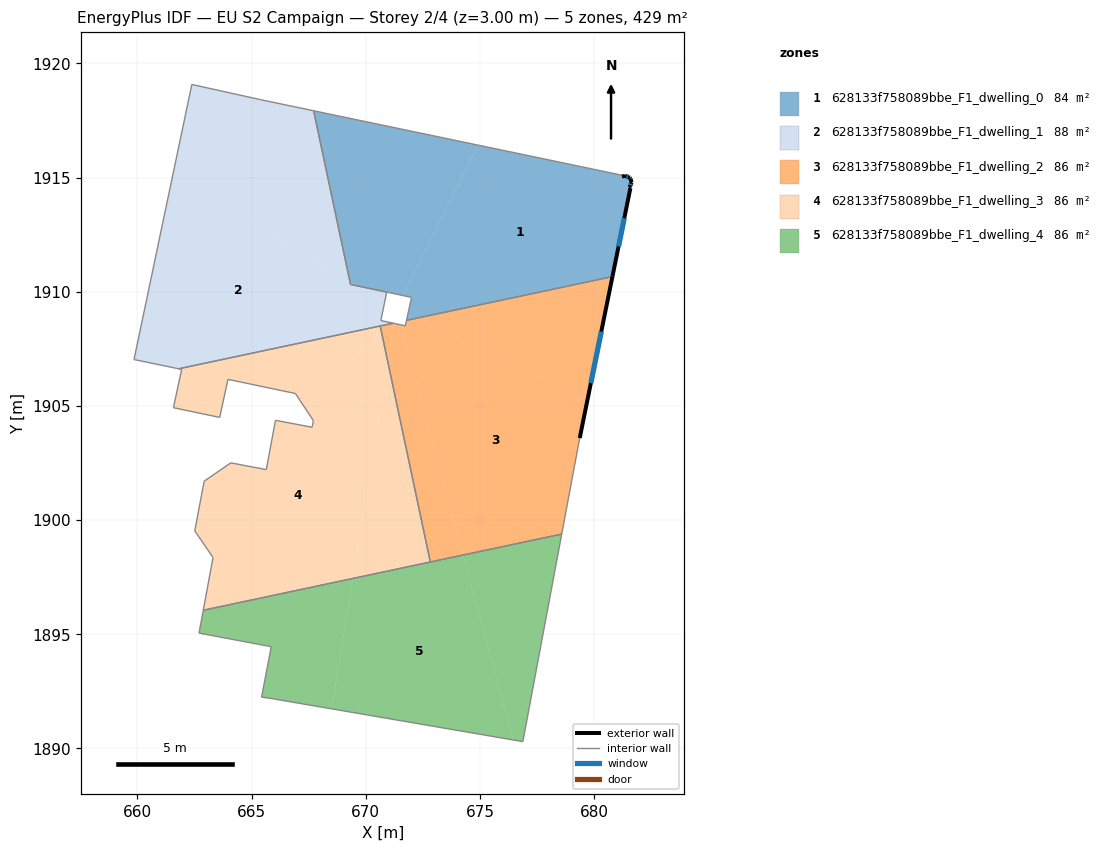
=== STOREY PLAN SPEC (per zone: floor XY polygon, exterior-wall plan segments, windows/doors) ===
zone 1: 628133f758089bbe_F1_dwelling_0  (83.5 m²)
  floor: (681.35, 1915.07) (681.56, 1914.99) (681.59, 1914.95) (681.64, 1914.79) (681.56, 1914.59) (681.54, 1914.57) (681.59, 1914.54) (680.80, 1910.66) (672.19, 1908.83) (671.84, 1909.00) (672.00, 1909.75) (671.62, 1909.83) (674.94, 1916.41) (681.21, 1915.10) (681.22, 1915.04)
  floor: (674.94, 1916.41) (671.62, 1909.83) (669.62, 1910.26) (669.31, 1910.44) (667.72, 1917.92)
  floor: (672.19, 1908.83) (671.79, 1908.74) (671.84, 1909.00)
  floor: (669.62, 1910.26) (669.33, 1910.32) (669.31, 1910.44)
  exterior wall: (681.35, 1915.07) – (681.22, 1915.04)  [0.1 m]
  exterior wall: (681.56, 1914.99) – (681.35, 1915.07)  [0.2 m]
    window: (681.49, 1915.02) – (681.42, 1915.05)  [0.1 m²]
  exterior wall: (681.56, 1914.99) – (681.56, 1914.99)  [0.0 m]
  exterior wall: (681.59, 1914.95) – (681.56, 1914.99)  [0.1 m]
  exterior wall: (681.64, 1914.79) – (681.59, 1914.95)  [0.2 m]
  exterior wall: (681.56, 1914.59) – (681.64, 1914.79)  [0.2 m]
    window: (681.59, 1914.66) – (681.62, 1914.72)  [0.1 m²]
  exterior wall: (681.54, 1914.57) – (681.56, 1914.59)  [0.0 m]
  exterior wall: (681.59, 1914.54) – (681.54, 1914.57)  [0.1 m]
  exterior wall: (680.80, 1910.66) – (681.59, 1914.54)  [4.0 m]
    window: (681.07, 1911.98) – (681.32, 1913.22)  [1.2 m²]
  interior walls: 7
zone 2: 628133f758089bbe_F1_dwelling_1  (87.9 m²)
  floor: (670.92, 1909.98) (670.83, 1909.54) (669.62, 1910.26)
  floor: (667.72, 1917.92) (669.31, 1910.44) (661.54, 1915.05) (662.38, 1919.07) (665.40, 1918.41)
  floor: (669.31, 1910.44) (669.33, 1910.32) (669.62, 1910.26) (670.83, 1909.54) (670.66, 1908.74) (670.86, 1908.69) (670.71, 1908.51) (661.81, 1906.62) (659.85, 1907.03) (661.54, 1915.05)
  floor: (671.20, 1908.62) (670.71, 1908.51) (670.86, 1908.69)
  interior walls: 9
zone 3: 628133f758089bbe_F1_dwelling_2  (85.7 m²)
  floor: (679.69, 1905.20) (679.37, 1903.59) (678.58, 1899.39) (674.26, 1898.47) (671.52, 1908.55) (671.73, 1908.51) (671.79, 1908.74) (672.19, 1908.83)
  floor: (680.80, 1910.66) (679.69, 1905.20) (672.19, 1908.83)
  floor: (671.23, 1908.61) (670.96, 1906.95) (670.64, 1908.44) (670.71, 1908.51) (671.20, 1908.62)
  floor: (671.52, 1908.55) (674.26, 1898.47) (672.83, 1898.16) (670.96, 1906.95) (671.23, 1908.61)
  exterior wall: (679.37, 1903.59) – (680.80, 1910.66)  [7.2 m]
    window: (679.86, 1905.99) – (680.31, 1908.25)  [2.2 m²]
  interior walls: 7
zone 4: 628133f758089bbe_F1_dwelling_3  (85.7 m²)
  floor: (670.63, 1908.50) (670.64, 1908.44) (667.47, 1904.72) (666.92, 1905.54) (663.97, 1906.16) (663.60, 1904.50) (661.58, 1904.92) (661.94, 1906.60) (661.81, 1906.62)
  floor: (670.64, 1908.44) (670.96, 1906.95) (669.43, 1897.44) (662.89, 1896.05) (663.31, 1898.36) (662.51, 1899.53) (662.92, 1901.70) (664.09, 1902.50) (665.65, 1902.21) (666.05, 1904.37) (667.65, 1904.07) (667.71, 1904.36) (667.47, 1904.72)
  floor: (670.96, 1906.95) (672.83, 1898.16) (669.43, 1897.44)
  interior walls: 17
zone 5: 628133f758089bbe_F1_dwelling_4  (85.7 m²)
  floor: (669.43, 1897.44) (668.51, 1891.73) (665.81, 1892.20) (665.44, 1892.25) (665.86, 1894.46) (662.70, 1895.05) (662.89, 1896.05)
  floor: (674.26, 1898.47) (676.46, 1890.37) (668.51, 1891.73) (669.43, 1897.44)
  floor: (678.58, 1899.39) (676.88, 1890.30) (676.46, 1890.37) (674.26, 1898.47)
  interior walls: 7

=== DERIVED (storey summary) ===
Building: EU S2 Campaign
Storey: 2 of 4  (floor level z = 3.00 m)
Storey gross floor area: 428.6 m²
Zones on this storey: 5
  - 628133f758089bbe_F1_dwelling_0: floor 83.5 m²; exterior wall 4.8 m (14.5 m²); 3 window(s) 1.3 m²; WWR 9.3%
  - 628133f758089bbe_F1_dwelling_1: floor 87.9 m²
  - 628133f758089bbe_F1_dwelling_2: floor 85.7 m²; exterior wall 7.2 m (21.6 m²); 1 window(s) 2.2 m²; WWR 10.2%
  - 628133f758089bbe_F1_dwelling_3: floor 85.7 m²
  - 628133f758089bbe_F1_dwelling_4: floor 85.7 m²
Zone adjacency (shared interzone walls):
  - 628133f758089bbe_F1_dwelling_0 ↔ 628133f758089bbe_F1_dwelling_1
  - 628133f758089bbe_F1_dwelling_0 ↔ 628133f758089bbe_F1_dwelling_2
  - 628133f758089bbe_F1_dwelling_2 ↔ 628133f758089bbe_F1_dwelling_3